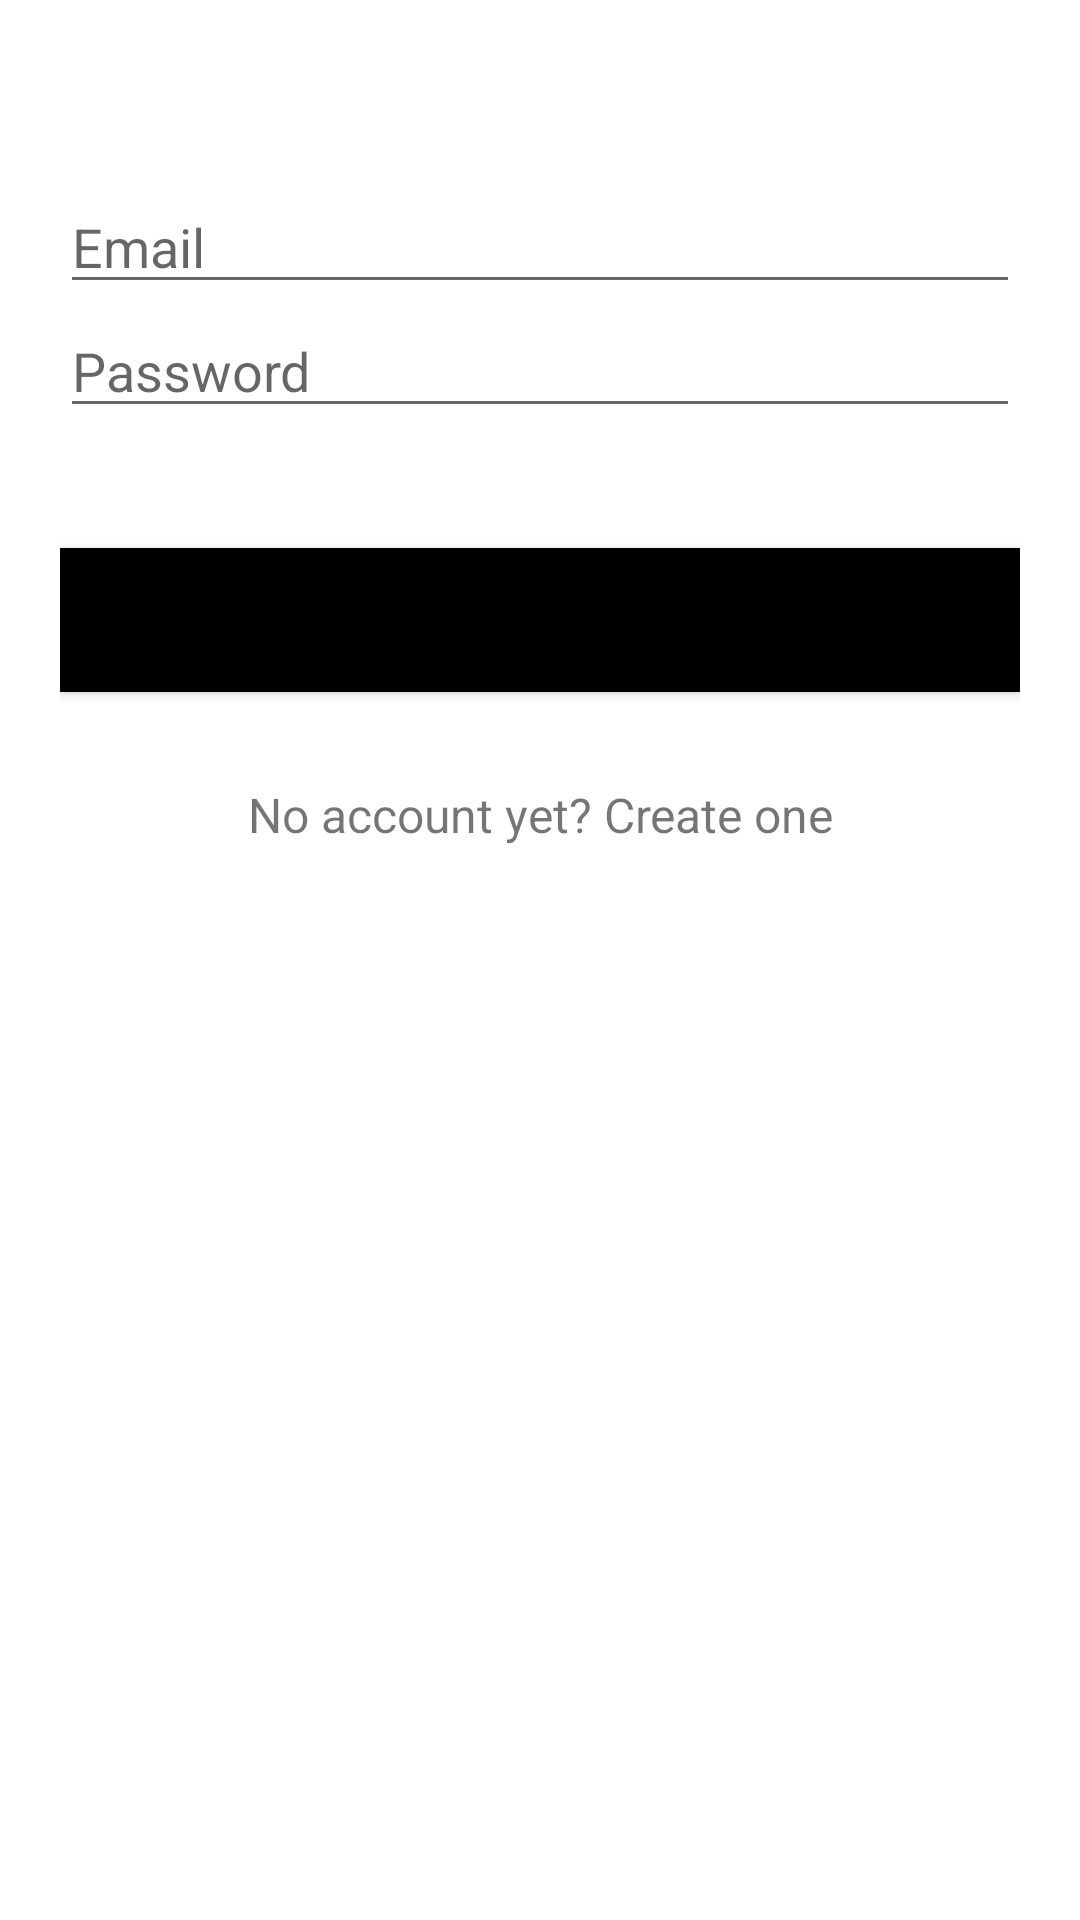

Here is an Android app screen rendered from its layout file. Give the layout XML and the strings, colors and styles it references.
<!-- AndroidManifest.xml: application theme Theme.ProjetMobile -->
<!-- res/layout/activity_login.xml -->
<?xml version="1.0" encoding="utf-8"?>

<androidx.core.widget.NestedScrollView xmlns:android="http://schemas.android.com/apk/res/android"
    xmlns:tools="http://schemas.android.com/tools"
    android:id="@+id/nestedScrollView"
    android:layout_width="match_parent"
    android:layout_height="match_parent"
    android:background="@color/white"
    android:paddingBottom="20dp"
    android:paddingLeft="20dp"
    android:paddingRight="20dp"
    android:paddingTop="20dp"
    tools:context="LoginActivity">

    <LinearLayout
        android:layout_width="match_parent"
        android:layout_height="match_parent"
        android:orientation="vertical">

        <ImageView
            android:layout_width="wrap_content"
            android:layout_height="wrap_content"
            android:layout_gravity="center_horizontal"
            android:layout_marginTop="40dp"
            android:src="@drawable/logo"
            android:contentDescription="@string/holderImage" />



            <EditText
                android:id="@+id/textInputEditTextEmail"
                android:layout_width="match_parent"
                android:layout_height="wrap_content"
                android:hint="@string/hint_email"
                android:inputType="textEmailAddress"
                android:maxLines="1"
                android:textColor="@android:color/black"
                android:autofillHints="" />




            <EditText
                android:id="@+id/textInputEditTextPassword"
                android:layout_width="match_parent"
                android:layout_height="wrap_content"
                android:hint="@string/hint_password"
                android:inputType="textPassword"
                android:maxLines="1"
                android:textColor="@android:color/black"
                android:autofillHints="" />


        <Button
            android:id="@+id/appCompatButtonLogin"
            android:layout_width="match_parent"
            android:layout_height="wrap_content"
            android:layout_marginTop="40dp"
            android:background="@color/black"
            android:text="@string/text_login" />

        <TextView
            android:id="@+id/textViewLinkRegister"
            android:layout_width="fill_parent"
            android:layout_height="wrap_content"
            android:layout_marginTop="30dp"
            android:gravity="center"
            android:text="@string/text_not_member"
            android:textSize="16dp" />
    </LinearLayout>
</androidx.core.widget.NestedScrollView>
<!-- resources referenced by this layout -->
<resources>
  <string name="hint_email">Email</string>
  <string name="hint_password">Password</string>
  <string name="holderImage">holder</string>
  <string name="text_login">Login</string>
  <string name="text_not_member">No account yet? Create one</string>
  <style name="Theme.ProjetMobile" parent="Theme.MaterialComponents.DayNight.DarkActionBar">
          
          <item name="colorPrimary">@color/purple_500</item>
          <item name="colorPrimaryVariant">@color/purple_700</item>
          <item name="colorOnPrimary">@color/white</item>
          
          <item name="colorSecondary">@color/teal_200</item>
          <item name="colorSecondaryVariant">@color/teal_700</item>
          <item name="colorOnSecondary">@color/black</item>
          
          <item name="android:statusBarColor" tools:targetApi="l">?attr/colorPrimaryVariant</item>
          
      </style>
  <!-- not gathered from this repository: default colours our renderer supplied (Android Studio template values) -->
  <color name="purple_500">#FF6200EE</color>
  <color name="purple_700">#FF3700B3</color>
  <color name="teal_200">#FF03DAC5</color>
  <color name="teal_700">#FF018786</color>
  <color name="black">#FF000000</color>
  <color name="white">#FFFFFFFF</color>
</resources>
